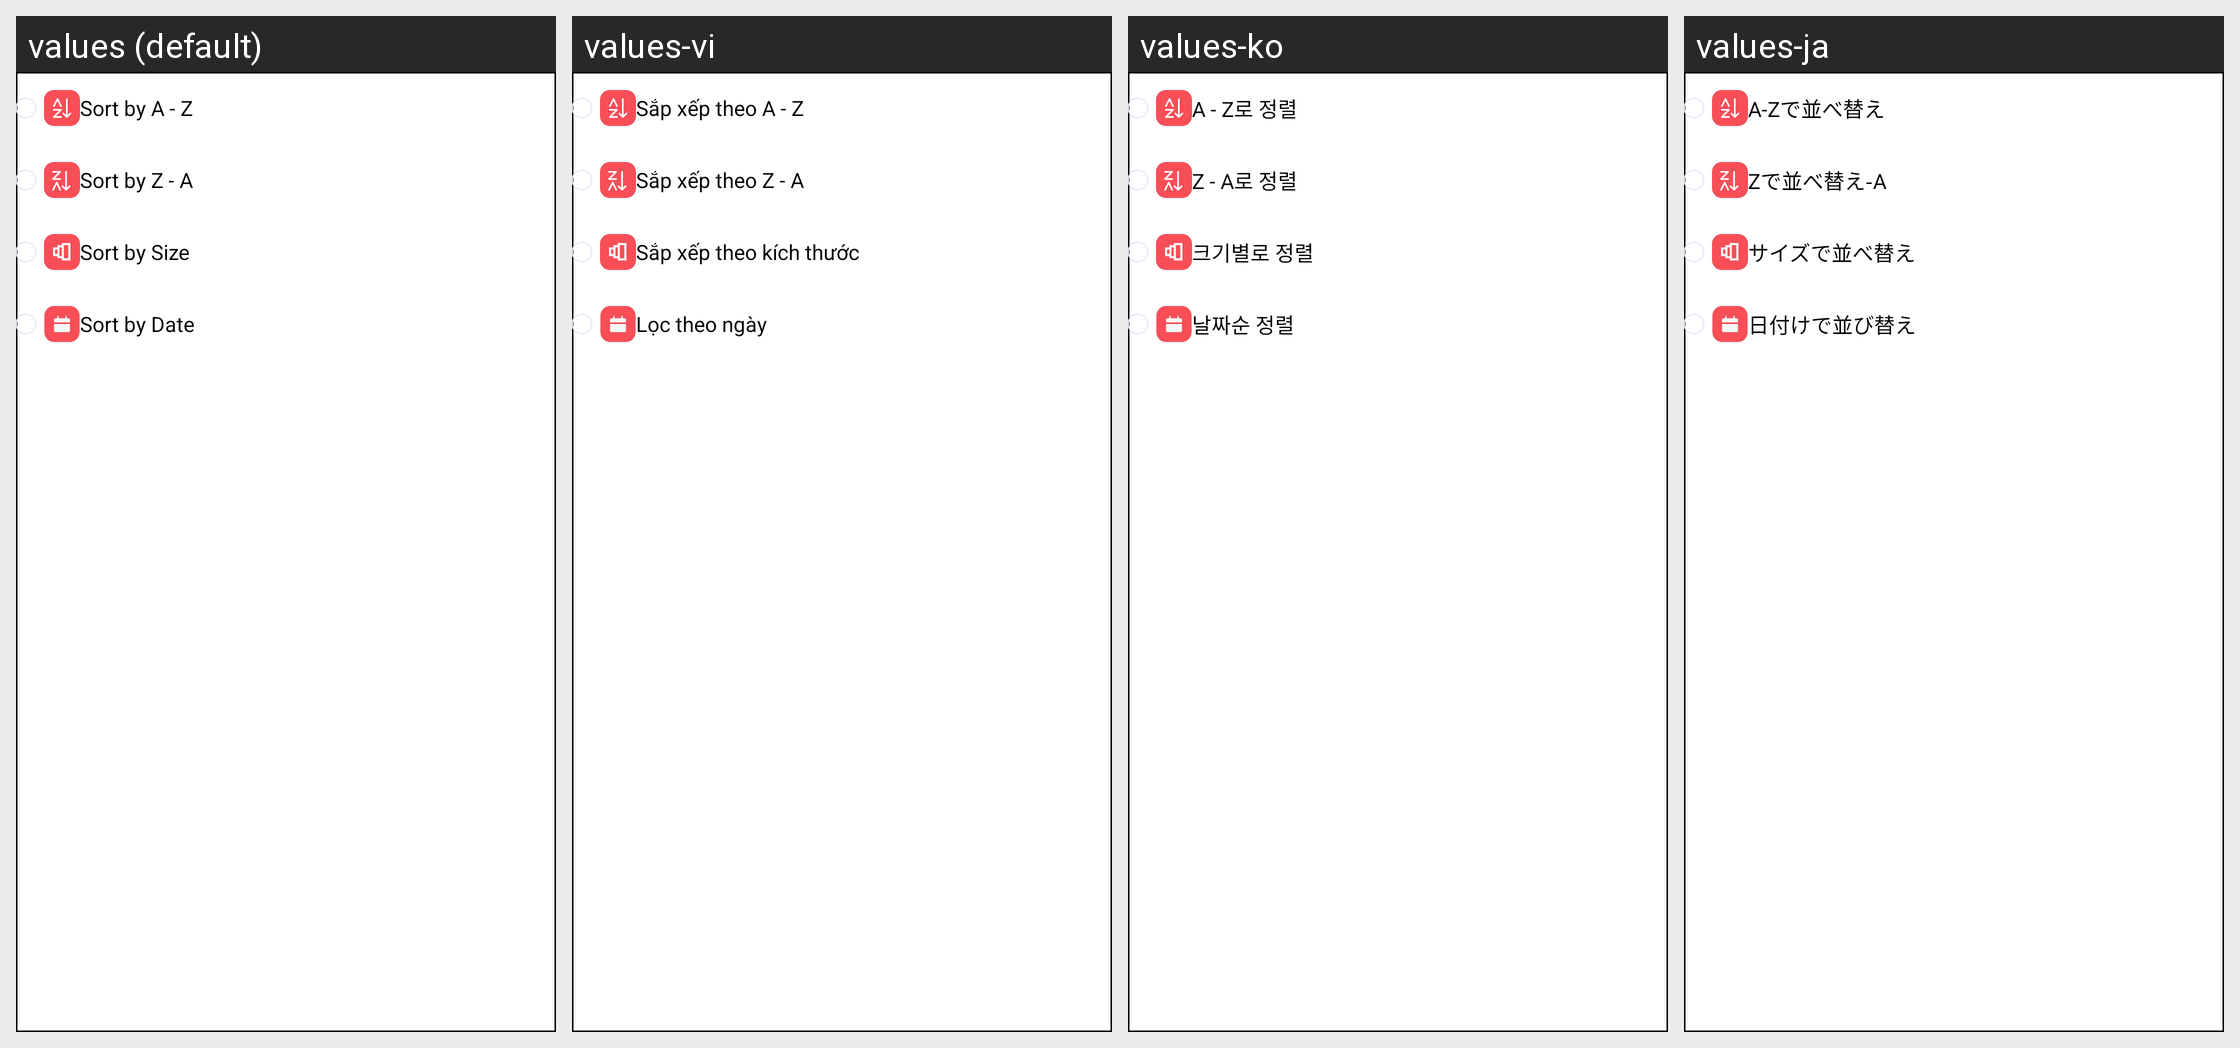

For this localized Android screen grid, give each drawn string resource with its value in every locale shown.
Android screen res/layout/popup_sort.xml rendered under 4 locales, left to right: values (default), values-vi, values-ko, values-ja. Device: Nexus 5 (rendered at 1080×1920; each locale shown at half size, 540×960, under a caption strip naming it); theme Theme.AppTheme.
Other locales in the repository, not shown: values-ar, values-bg, values-cs, values-de, values-el, values-es, values-fr, values-hi, values-in, values-it, values-nl, values-pl, values-pt, values-ro, values-ru, values-sv, values-th, values-zh-rCN, values-zh-rTW.
Strings drawn on this screen, with the default value and each locale's value (text and hints the layout hard-codes, and strings that could not be matched under every locale, appear in the picture but are not listed):

sort_by_a_z
  values: Sort by A - Z
  values-vi: Sắp xếp theo A - Z
  values-ko: A - Z로 정렬
  values-ja: A-Zで並べ替え

sort_by_z_a
  values: Sort by Z - A
  values-vi: Sắp xếp theo Z - A
  values-ko: Z - A로 정렬
  values-ja: Zで並べ替え-A

sort_by_size
  values: Sort by Size
  values-vi: Sắp xếp theo kích thước
  values-ko: 크기별로 정렬
  values-ja: サイズで並べ替え

sort_by_date
  values: Sort by Date
  values-vi: Lọc theo ngày
  values-ko: 날짜순 정렬
  values-ja: 日付けで並び替え
